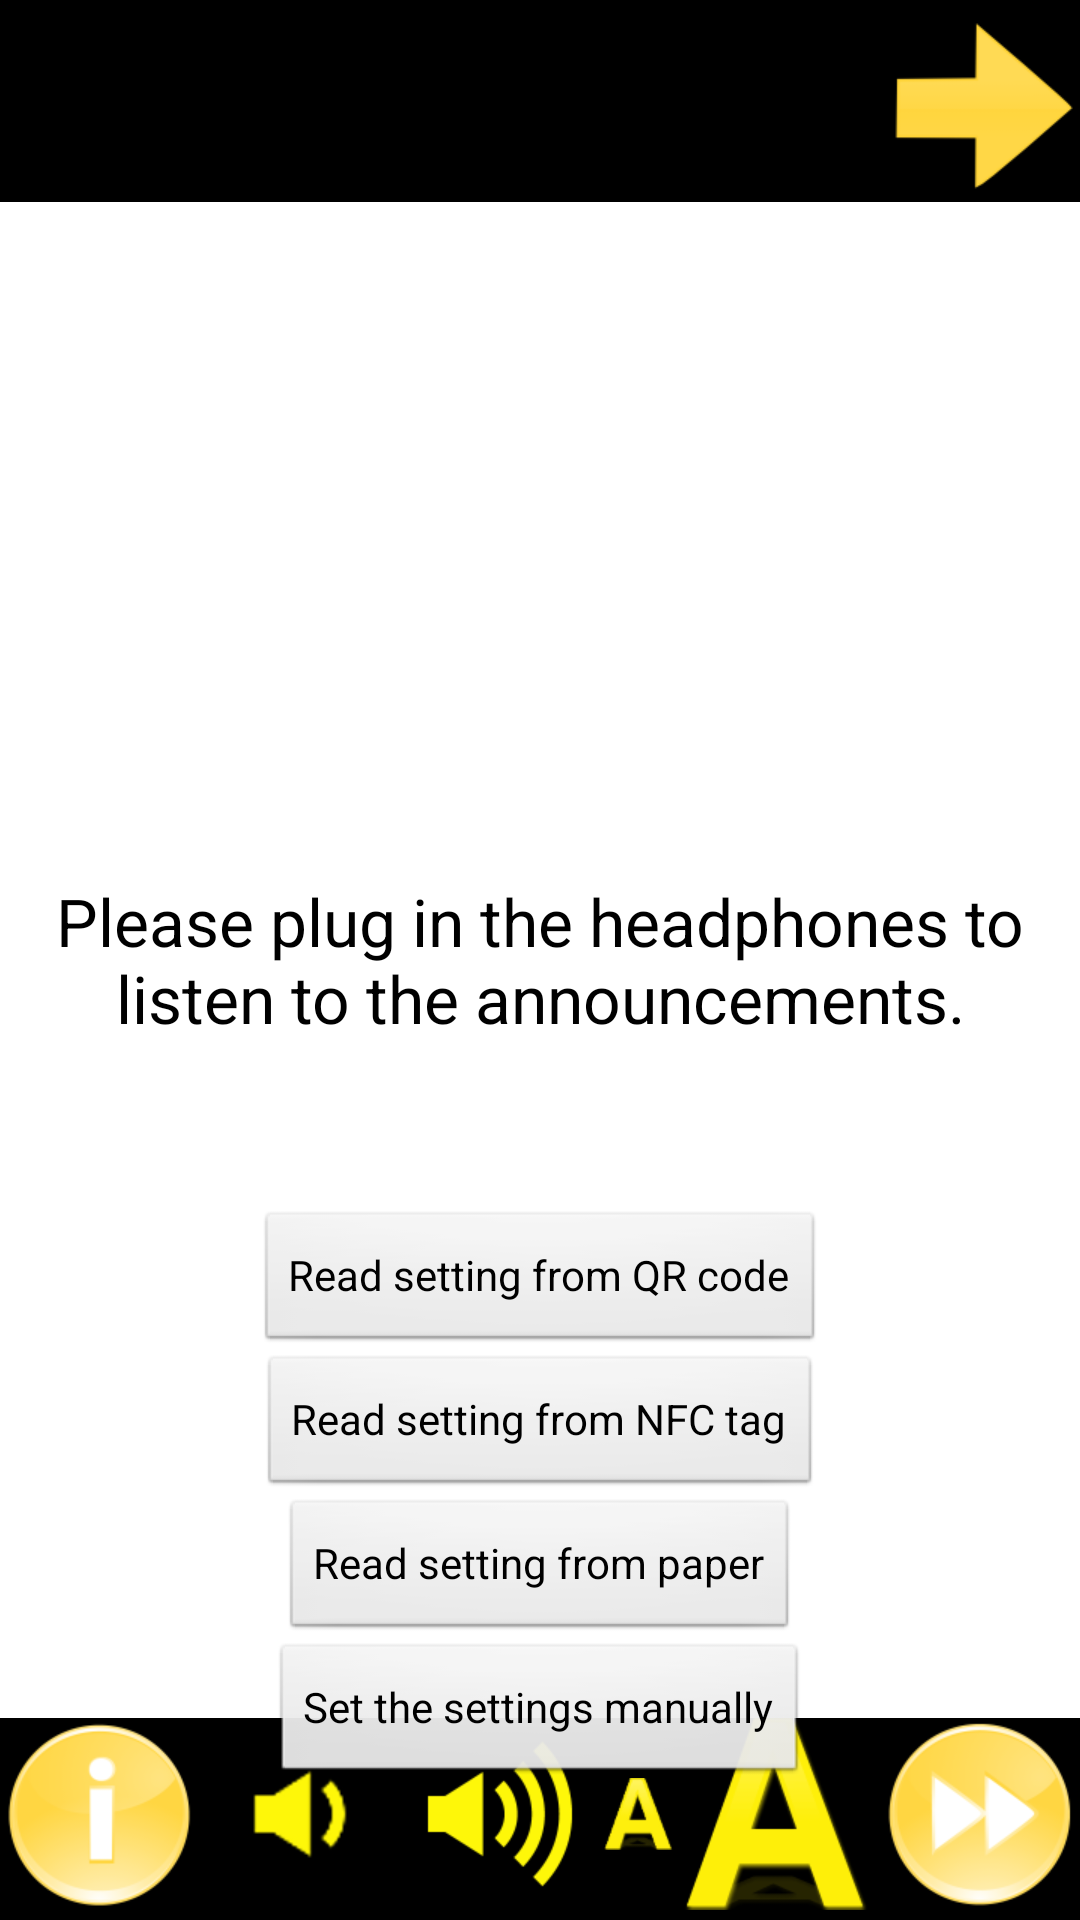

This screen was rendered from an Android layout file. Write that file and the resources it references.
<!-- AndroidManifest.xml: application theme AppTheme -->
<!-- res/layout/frnt_scrn.xml -->
<?xml version="1.0" encoding="utf-8"?>
<RelativeLayout xmlns:android="http://schemas.android.com/apk/res/android"
    android:layout_width="match_parent"
    android:layout_height="match_parent"
    android:orientation="vertical" >

    <View
        android:id="@+id/v_scrn_top"
        android:layout_width="match_parent"
        android:layout_height="10px"
        android:layout_alignParentTop="true"
        android:background="@android:color/black"
        android:focusable="true" />

    <RelativeLayout
        android:id="@+id/top_row"
        android:layout_width="match_parent"
        android:layout_height="wrap_content"
        android:layout_below="@+id/v_scrn_top"
        android:background="@android:color/black" >

        
        
        
        
        
        
        
        

        <ImageButton
            android:id="@+id/btn_right"
            android:layout_width="wrap_content"
            android:layout_height="wrap_content"
            android:layout_alignParentRight="true"
            android:layout_centerVertical="true"
            android:background="@android:color/black"
            android:focusable="true"
            android:src="@drawable/next" />

        <TextView
            android:id="@+id/ballot_page"
            android:layout_width="wrap_content"
            android:layout_height="wrap_content"
            android:layout_centerHorizontal="true"
            android:layout_centerVertical="true"
            android:focusable="true"
            android:gravity="center_horizontal"
            android:textAppearance="?android:attr/textAppearanceLarge"
            android:textColor="@android:color/white" />
    </RelativeLayout>

    <LinearLayout
        android:id="@+id/bottom_btn_container"
        android:layout_width="match_parent"
        android:layout_height="wrap_content"
        android:layout_above="@+id/v_scrn_btm"
        android:background="@android:color/background_dark" >

        
        
        
        
        
        
        

        <ImageButton
            android:id="@+id/btn_help"
            android:layout_width="wrap_content"
            android:layout_height="wrap_content"
            android:layout_gravity="center_vertical"
            android:layout_weight="1"
            android:background="@android:color/background_dark"
            android:focusable="true"
            android:src="@drawable/help" />

        <ImageButton
            android:id="@+id/btn_volume_decrease"
            android:layout_width="wrap_content"
            android:layout_height="wrap_content"
            android:layout_weight="1"
            android:background="@android:color/background_dark"
            android:focusable="true"
            android:src="@drawable/vol_dec" />

        <ImageButton
            android:id="@+id/btn_volume_increase"
            android:layout_width="wrap_content"
            android:layout_height="wrap_content"
            android:layout_weight="1"
            android:background="@android:color/background_dark"
            android:focusable="true"
            android:src="@drawable/vol_inc" />

        <ImageButton
            android:id="@+id/btn_font_decrease"
            android:layout_width="wrap_content"
            android:layout_height="wrap_content"
            android:layout_gravity="center_vertical"
            android:layout_weight="1"
            android:background="@android:color/background_dark"
            android:focusable="true"
            android:src="@drawable/a_small" />

        <ImageButton
            android:id="@+id/btn_font_increase"
            android:layout_width="wrap_content"
            android:layout_height="wrap_content"
            android:layout_weight="1"
            android:background="@android:color/background_dark"
            android:focusable="true"
            android:src="@drawable/a_big" />

        <ImageButton
            android:id="@+id/btn_goto_end"
            android:layout_width="wrap_content"
            android:layout_height="wrap_content"
            android:layout_weight="1"
            android:background="@android:color/background_dark"
            android:focusable="true"
            android:src="@drawable/end" />
    </LinearLayout>

    <View
        android:id="@+id/v_scrn_btm"
        android:layout_width="match_parent"
        android:layout_height="10px"
        android:layout_alignParentBottom="true"
        android:background="@android:color/black"
        android:focusable="true" />

    <TextView
        android:id="@+id/textView1"
        android:layout_width="match_parent"
        android:layout_height="wrap_content"
        android:layout_centerVertical="true"
        android:focusable="true"
        android:gravity="center_horizontal"
        android:text="@string/help_message"
        android:textAppearance="?android:attr/textAppearanceLarge" />

    <Button
        android:id="@+id/btn_qrcode_setting"
        android:layout_width="wrap_content"
        android:layout_height="wrap_content"
        android:layout_below="@+id/textView1"
        android:layout_centerHorizontal="true"
        android:layout_marginTop="56dp"
        android:text="@string/setting_qrCode" />

    <Button
        android:id="@+id/btn_nfctag_setting"
        android:layout_width="wrap_content"
        android:layout_height="wrap_content"
        android:layout_below="@+id/btn_qrcode_setting"
        android:layout_centerHorizontal="true"
        android:text="@string/setting_nfctag" />

    <Button
        android:id="@+id/btn_paper_setting"
        android:layout_width="wrap_content"
        android:layout_height="wrap_content"
        android:layout_below="@+id/btn_nfctag_setting"
        android:layout_centerHorizontal="true"
        android:text="@string/setting_paper" />

    <Button
        android:id="@+id/btn_manual_setting"
        android:layout_width="wrap_content"
        android:layout_height="wrap_content"
        android:layout_below="@+id/btn_paper_setting"
        android:layout_centerHorizontal="true"
        android:text="@string/setting_manually" />

</RelativeLayout>
<!-- resources referenced by this layout -->
<resources>
  <!-- drawable a_big: png bitmap (drawable-hdpi, 4104 bytes) -->
  <!-- drawable a_small: png bitmap (drawable-hdpi, 1400 bytes) -->
  <!-- drawable end: png bitmap (drawable-hdpi, 7820 bytes) -->
  <!-- drawable help: png bitmap (drawable-hdpi, 7368 bytes) -->
  <!-- drawable next: png bitmap (drawable-hdpi, 2496 bytes) -->
  <!-- drawable rewind: png bitmap (drawable-hdpi, 7148 bytes) -->
  <!-- drawable url_left: png bitmap (drawable-ldpi, 1295 bytes) -->
  <!-- drawable vol_dec: png bitmap (drawable-hdpi, 1385 bytes) -->
  <!-- drawable vol_inc: png bitmap (drawable-hdpi, 2159 bytes) -->
  <string name="help_message">Please plug in the headphones to listen to the announcements.</string>
  <string name="setting_manually">Set the settings manually</string>
  <string name="setting_nfctag">Read setting from NFC tag</string>
  <string name="setting_paper">Read setting from paper</string>
  <string name="setting_qrCode">Read setting from QR code</string>
  <style name="AppTheme" parent="AppBaseTheme">
          
      </style>
  <style name="AppBaseTheme" parent="android:Theme.Light">
          
      </style>
</resources>
